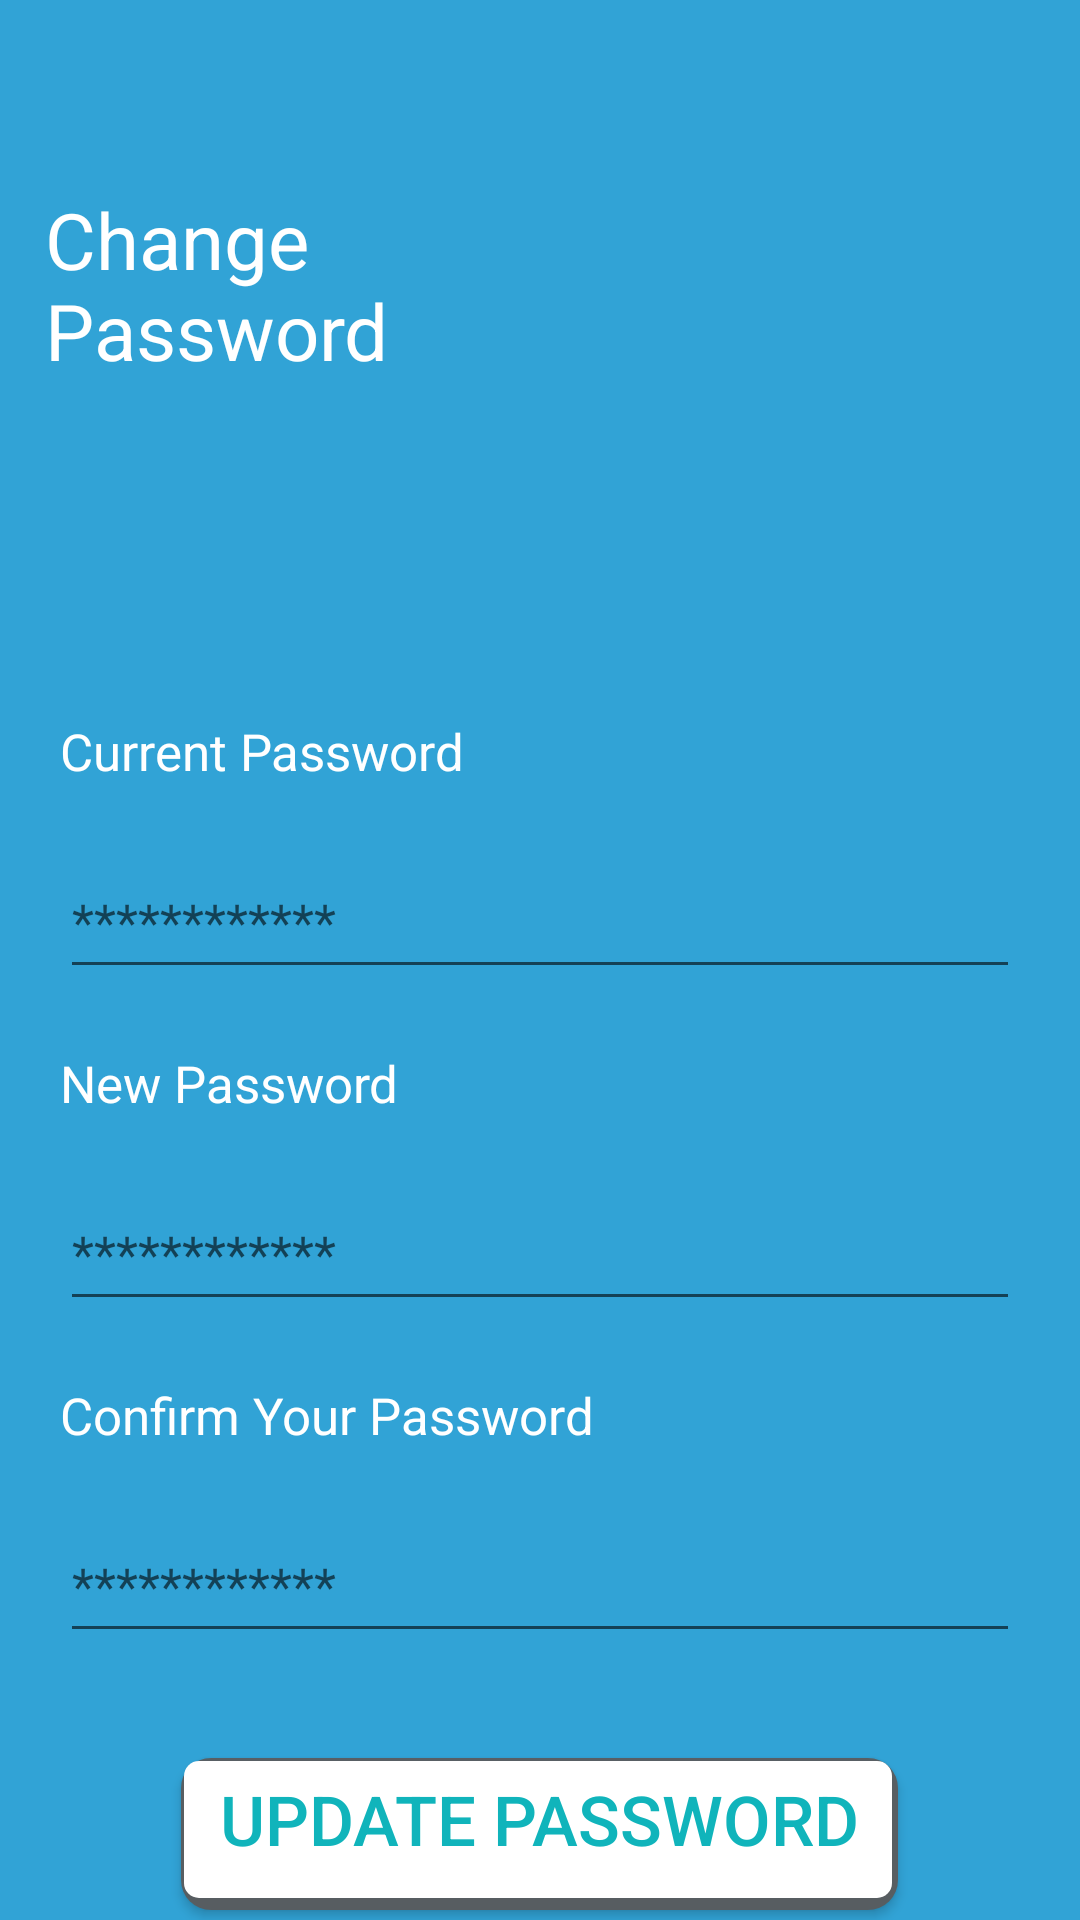

This screen was rendered from an Android layout file. Write that file and the resources it references.
<!-- AndroidManifest.xml: application theme Theme.Design.Light.NoActionBar -->
<!-- res/layout/change_password_screen.xml -->
<?xml version="1.0" encoding="utf-8"?>
<LinearLayout xmlns:android="http://schemas.android.com/apk/res/android"
    xmlns:app="http://schemas.android.com/apk/res-auto"
    android:layout_width="match_parent"
    android:layout_height="match_parent"
    android:orientation="vertical"
    android:background="@color/MainColorDuAnMau">
    <androidx.appcompat.widget.Toolbar
        android:id="@+id/toolbarCP"
        android:layout_width="match_parent"
        android:layout_height="wrap_content"
        android:background="@color/MainColorDuAnMau"
        android:minHeight="35dp"
        android:theme="?attr/actionBarTheme" >

    </androidx.appcompat.widget.Toolbar>


    <LinearLayout
        android:layout_marginBottom="30dp"
        android:layout_width="match_parent"
        android:layout_height="wrap_content">
        <TextView
            android:layout_width="1dp"
            android:layout_height="wrap_content"
            android:layout_weight="5"
            android:layout_gravity="center"
            android:layout_marginLeft="15dp"
            android:textSize="26dp"
            android:text="Change Password"
            android:textColor="@color/white"/>

        <ImageView

            android:layout_marginRight="30dp"
            android:id="@+id/imageView2"
            android:layout_width="120dp"
            android:layout_height="120dp"
            app:srcCompat="@drawable/security" />
    </LinearLayout>
    <TextView
        android:id="@+id/tvShowError"
        android:layout_width="match_parent"
        android:layout_height="wrap_content"
        android:textColor="@color/red"
        android:gravity="center"
        android:textStyle="italic"
        android:layout_marginBottom="15dp"/>

    <LinearLayout
        android:layout_margin="10dp"
        android:layout_marginTop="50dp"
        android:layout_width="match_parent"
        android:layout_height="wrap_content"
        android:orientation="vertical">
        <TextView
            android:layout_margin="10dp"
            android:layout_width="match_parent"
            android:layout_height="wrap_content"
            android:text="Current Password"
            android:textColor="@color/white"
            android:textSize="17dp"/>

        <EditText
            android:id="@+id/edtOldPW"
            android:layout_width="match_parent"
            android:layout_height="wrap_content"
            android:layout_margin="10dp"
            android:hint="************"
            android:inputType="textPassword"
            android:minHeight="48dp"
            android:textColor="@color/white"
            android:textSize="17dp" />
        <TextView
            android:layout_margin="10dp"
            android:layout_width="match_parent"
            android:layout_height="wrap_content"
            android:textColor="@color/white"
            android:textSize="17dp"
            android:text="New Password"/>

        <EditText
            android:id="@+id/edtNewPW"
            android:layout_width="match_parent"
            android:layout_height="wrap_content"
            android:layout_margin="10dp"
            android:hint="************"
            android:inputType="textPassword"
            android:minHeight="48dp"
            android:textColor="@color/white"
            android:textSize="17dp" />
        <TextView
            android:layout_margin="10dp"
            android:layout_width="match_parent"
            android:layout_height="wrap_content"
            android:textColor="@color/white"
            android:textSize="17dp"
            android:text="Confirm Your Password"/>

        <EditText
            android:id="@+id/edtRetype"
            android:layout_width="match_parent"
            android:layout_height="wrap_content"
            android:layout_margin="10dp"
            android:hint="************"
            android:inputType="textPassword"
            android:minHeight="48dp"
            android:textColor="@color/white"
            android:textSize="17dp" />

    </LinearLayout>
    <androidx.appcompat.widget.AppCompatButton
        android:id="@+id/btnUpdateClick"
        android:layout_marginTop="15dp"
        android:paddingLeft="13dp"
        android:paddingTop="5dp"
        android:paddingBottom="15dp"
        android:paddingRight="13dp"
        android:layout_width="wrap_content"
        android:layout_height="wrap_content"
        android:text="Update Password"
        android:textSize="23dp"
        android:textColor="#10B4BB"
        android:background="@drawable/shadowbackground"
        android:layout_gravity="center"/>
</LinearLayout>
<!-- resources referenced by this layout -->
<resources>
  <color name="MainColorDuAnMau">#31A3D6</color>
  <color name="red">#980A0A</color>
  <color name="white">#FFFFFFFF</color>
  <!-- drawable shadowbackground (drawable) -->
  <?xml version="1.0" encoding="utf-8"?>
  <layer-list xmlns:android="http://schemas.android.com/apk/res/android">
      <item>
          <shape android:shape="rectangle">
              <solid android:color="#E95C5A5A"/>
              <corners android:radius="10dp" />
          </shape>
      </item>
      <item
          android:left="1dp"
          android:right="2dp"
          android:top="1dp"
          android:bottom="4dp">
          <shape android:shape="rectangle">
              <solid android:color="@android:color/white"/>
              <corners android:radius="5dp" />
          </shape>
      </item>
  </layer-list>
</resources>
